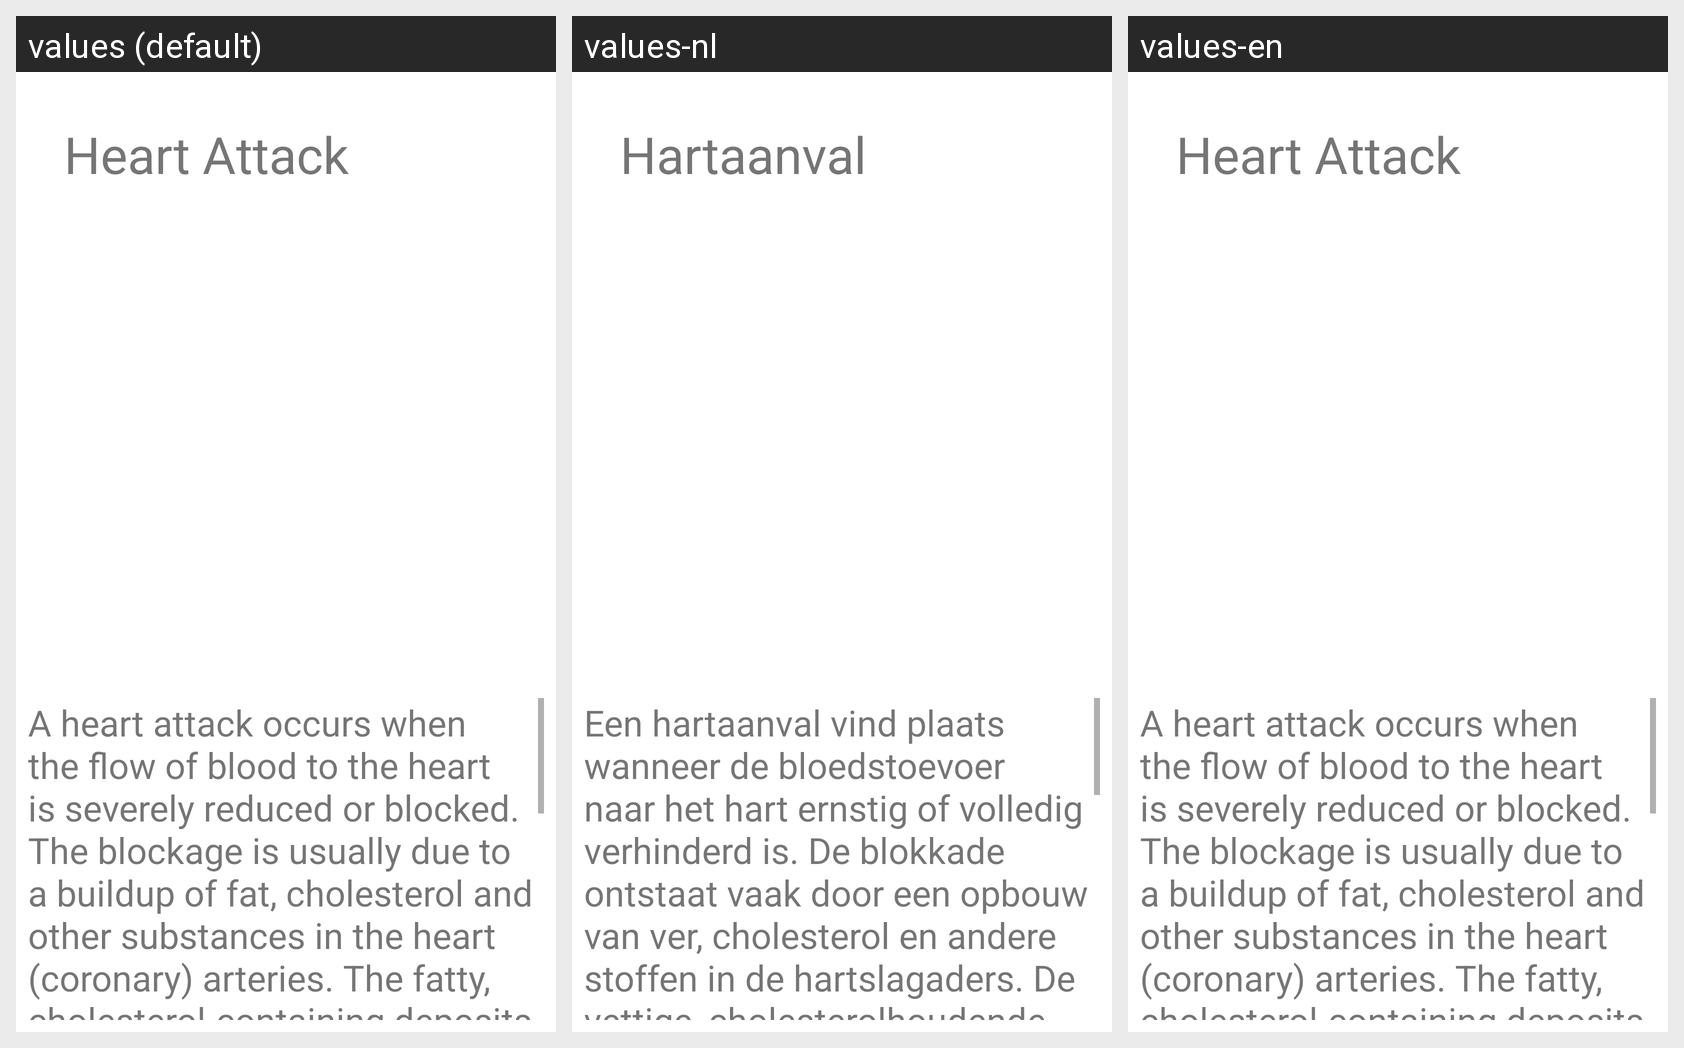

The Android screen above is rendered under several locales of the same app. Produce the string resources it draws, with the default and per-locale values.
Android screen res/layout/activity_heart_attack.xml rendered under 3 locales, left to right: values (default), values-nl, values-en. Device: Nexus 5 (rendered at 1080×1920; each locale shown at half size, 540×960, under a caption strip naming it); theme Theme.BloodAR.
Strings drawn on this screen, with the default value and each locale's value (text and hints the layout hard-codes, and strings that could not be matched under every locale, appear in the picture but are not listed):

heart_attack
  values: Heart Attack
  values-nl: Hartaanval
  values-en: Heart Attack  [not translated; the default value is used]

heart_attack_description
  values: A heart attack occurs when the flow of blood to the heart is severely reduced or blocked. The blockage is usually due to a buildup of fat, cholesterol and other substances in the heart (coronary) arteries. The fatty, cholesterol-containing deposits are called plaques. The process of plaque buildup is called atherosclerosis. 
      
      Sometimes, a plaque can rupture and form a clot that blocks blood flow. …[clipped]
  values-nl: Een hartaanval vind plaats wanneer de bloedstoevoer naar het hart ernstig of volledig verhinderd is. De blokkade ontstaat vaak door een opbouw van ver, cholesterol en andere stoffen in de hartslagaders. De vettige, cholesterolhoudende afzettingen worden plaques genoemd. De opbouw van plaques in aderen wordt artherosclerose genoemd.
              
      
      Soms kan een plaque scheuren en een stolsel vormen dat …[clipped]
  values-en: A heart attack occurs when the flow of blood to the heart is severely reduced or blocked. The blockage is usually due to a buildup of fat, cholesterol and other substances in the heart (coronary) arteries. The fatty, cholesterol-containing deposits are called plaques. The process of plaque buildup is called atherosclerosis. 
      
      Sometimes, a plaque can rupture and form a clot that blocks blood flow. …[clipped]  [not translated; the default value is used]
